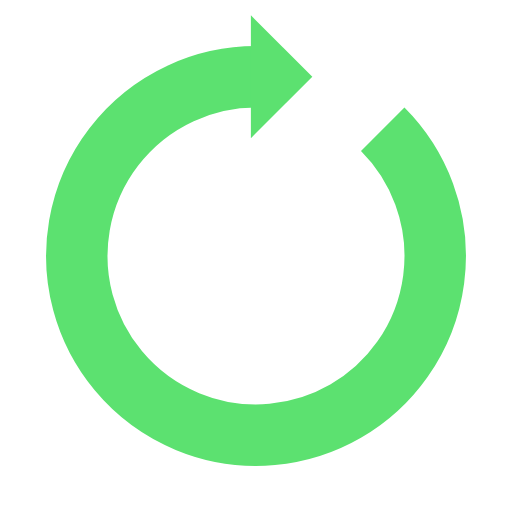
t = 0.00 s
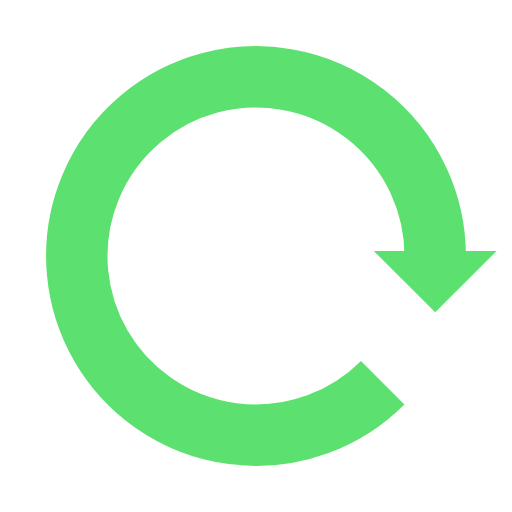
t = 0.25 s
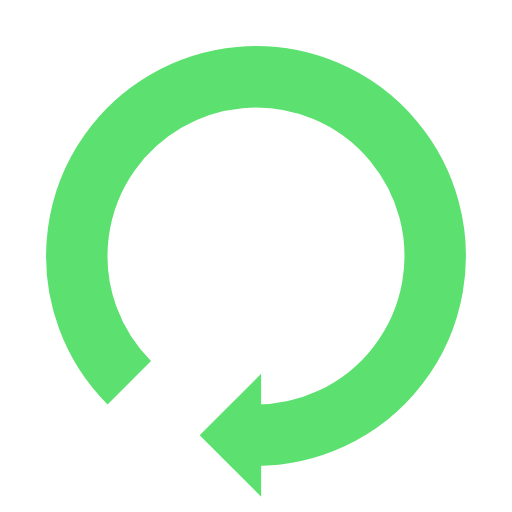
t = 0.50 s
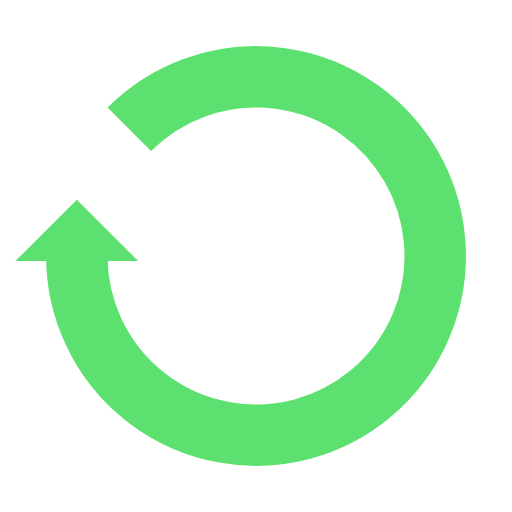
t = 0.75 s

The animated SVG that drew these frames (rendered in a browser with its animation timeline set to each time). Animation: 1 SMIL element (animateTransform=1); one cycle of 1.00 s, repeats indefinitely.

<?xml version="1.0" encoding="utf-8"?>
<svg xmlns="http://www.w3.org/2000/svg" xmlns:xlink="http://www.w3.org/1999/xlink" style="margin: auto; background: none; display: block; shape-rendering: auto;" width="100px" height="100px" viewBox="0 0 100 100" preserveAspectRatio="xMidYMid">
<g>
  <path d="M50 15A35 35 0 1 0 74.74873734152916 25.251262658470843" fill="none" stroke="#5ce170" stroke-width="12"></path>
  <path d="M49 3L49 27L61 15L49 3" fill="#5ce170"></path>
  <animateTransform attributeName="transform" type="rotate" repeatCount="indefinite" dur="1s" values="0 50 50;360 50 50" keyTimes="0;1"></animateTransform>
</g>
<!-- [ldio] generated by https://loading.io/ --></svg>
